Image classification data set "data" (ksushrut/Kaggle on GitHub). Class labels (2): benign, malignant.

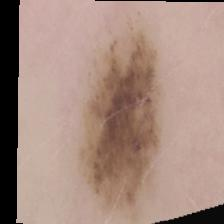
Label: benign

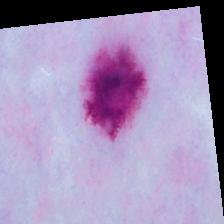
Label: benign

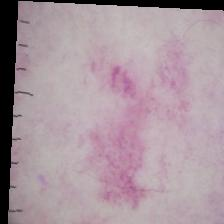
Label: malignant

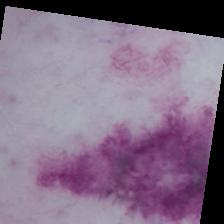
Label: malignant

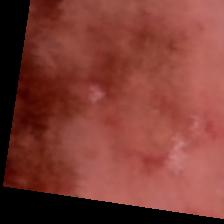
Label: malignant

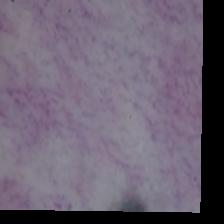
Label: benign
